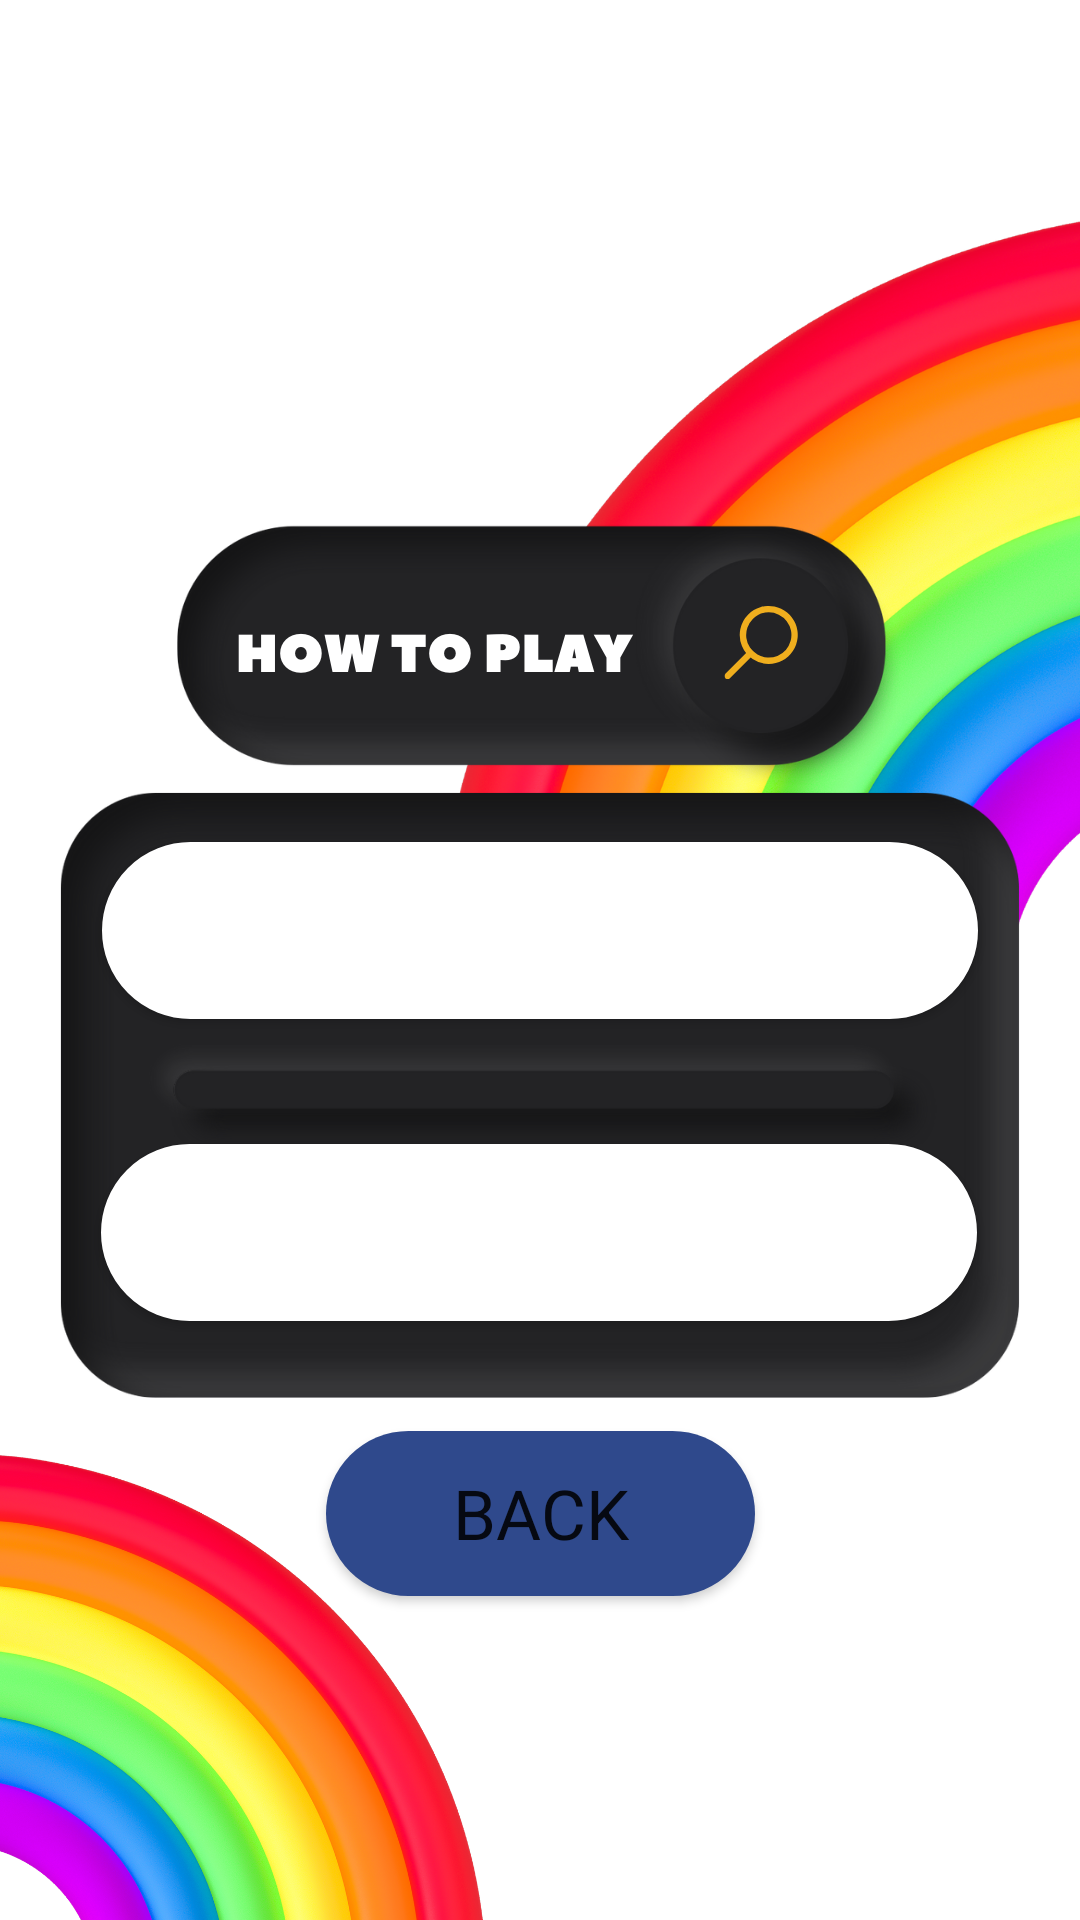

Here is an Android app screen rendered from its layout file. Give the layout XML and the strings, colors and styles it references.
<!-- AndroidManifest.xml: application theme Theme.ENGLISHAPP -->
<!-- res/layout/activity_mode.xml -->
<?xml version="1.0" encoding="utf-8"?>
<androidx.constraintlayout.widget.ConstraintLayout xmlns:android="http://schemas.android.com/apk/res/android"
    xmlns:app="http://schemas.android.com/apk/res-auto"
    xmlns:tools="http://schemas.android.com/tools"
    android:layout_width="match_parent"
    android:layout_height="match_parent"
    android:background="@drawable/manhinhguidegame"
    tools:context=".mode">

    <Button
        android:id="@+id/multipleBtn"
        android:layout_width="292dp"
        android:layout_height="59dp"
        android:layout_marginStart="32dp"
        android:layout_marginEnd="32dp"
        android:background="@drawable/bg_btn_level"
        android:backgroundTint="@color/white"
        android:fontFamily="sans-serif"
        android:text="MULTIPLE CHOICE"
        android:textColor="@color/white"
        android:textSize="20sp"
        android:textStyle="bold"
        app:layout_constraintBottom_toBottomOf="parent"
        app:layout_constraintEnd_toEndOf="parent"
        app:layout_constraintHorizontal_bias="0.49"
        app:layout_constraintStart_toStartOf="parent"
        app:layout_constraintTop_toTopOf="parent"
        app:layout_constraintVertical_bias="0.483" />

    <Button
        android:id="@+id/CorrectBtn"
        android:layout_width="292dp"
        android:layout_height="59dp"
        android:background="@drawable/bg_btn_level"
        android:backgroundTint="@color/white"
        android:fontFamily="sans-serif"
        android:text=" Correct Word"
        android:textColor="@color/white"
        android:textSize="20sp"
        android:textStyle="bold"
        app:layout_constraintBottom_toTopOf="@+id/backBtn"
        app:layout_constraintEnd_toEndOf="parent"
        app:layout_constraintHorizontal_bias="0.495"
        app:layout_constraintStart_toStartOf="parent"
        app:layout_constraintTop_toBottomOf="@+id/multipleBtn"
        app:layout_constraintVertical_bias="0.533" />

    <Button
        android:id="@+id/backBtn"
        android:layout_width="143dp"
        android:layout_height="55dp"
        android:layout_marginStart="32dp"
        android:layout_marginEnd="32dp"
        android:layout_marginBottom="108dp"
        android:background="@drawable/custom_button"
        android:fontFamily="sans-serif"
        android:text="Back"
        android:textSize="23sp"
        app:iconTint="#FBFBFB"
        app:layout_constraintBottom_toBottomOf="parent"
        app:layout_constraintEnd_toEndOf="parent"
        app:layout_constraintStart_toStartOf="parent" />

</androidx.constraintlayout.widget.ConstraintLayout>
<!-- resources referenced by this layout -->
<resources>
  <color name="white">#FFFFFFFF</color>
  <!-- drawable bg_btn_level (drawable) -->
  <?xml version="1.0" encoding="utf-8"?>
  <shape xmlns:android="http://schemas.android.com/apk/res/android"
      android:shape="rectangle">
      <solid android:color="#F9FAFA"/>
      <corners android:radius="30dp"/>
      <stroke
              android:color="#1FADDC"
              android:width="2dp"/>
  </shape>
  <!-- drawable custom_button (drawable-v24) -->
  <?xml version="1.0" encoding="utf-8"?>
  <shape xmlns:android="http://schemas.android.com/apk/res/android" android:shape="rectangle">
  
      <gradient android:startColor="#2F498C" android:endColor="#2F498C" android:type="linear"/>
  
      <corners android:radius="50dp"/>
  
  </shape>
  <!-- drawable manhinhguidegame: png bitmap (drawable, 561288 bytes) -->
  <style name="Theme.ENGLISHAPP" parent="Theme.MaterialComponents.DayNight.DarkActionBar">
          
          <item name="colorPrimary">@color/purple_500</item>
          <item name="colorPrimaryVariant">@color/purple_700</item>
          <item name="colorOnPrimary">@color/white</item>
          
          <item name="colorSecondary">@color/teal_200</item>
          <item name="colorSecondaryVariant">@color/teal_700</item>
          <item name="colorOnSecondary">@color/black</item>
          
          <item name="android:statusBarColor" tools:targetApi="l">?attr/colorPrimaryVariant</item>
          
      </style>
  <color name="purple_500">#FF6200EE</color>
  <color name="purple_700">#FF3700B3</color>
  <color name="teal_200">#FF03DAC5</color>
  <color name="teal_700">#FF018786</color>
  <color name="black">#FF000000</color>
</resources>
